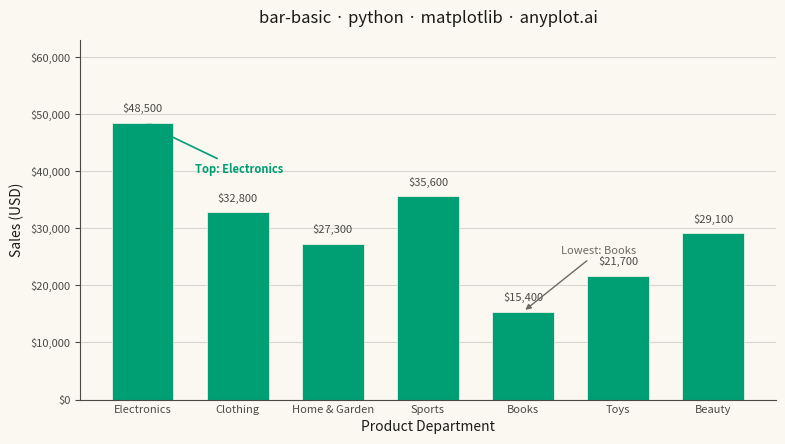

Reproduce this figure in Python.
"""anyplot.ai
bar-basic: Basic Bar Chart
Library: matplotlib | Python 3.13
Quality: pending | Created: 2026-05-28
"""

import os

import matplotlib.pyplot as plt
import matplotlib.ticker as ticker


# Theme tokens
THEME = os.getenv("ANYPLOT_THEME", "light")
PAGE_BG = "#FAF8F1" if THEME == "light" else "#1A1A17"
INK = "#1A1A17" if THEME == "light" else "#F0EFE8"
INK_SOFT = "#4A4A44" if THEME == "light" else "#B8B7B0"
INK_MUTED = "#6B6A63" if THEME == "light" else "#A8A79F"
BRAND = "#009E73"

# Data — Q1 retail sales by product department
categories = ["Electronics", "Clothing", "Home & Garden", "Sports", "Books", "Toys", "Beauty"]
values = [48500, 32800, 27300, 35600, 15400, 21700, 29100]

max_idx = values.index(max(values))
min_idx = values.index(min(values))

# Plot
fig, ax = plt.subplots(figsize=(8, 4.5), dpi=400, facecolor=PAGE_BG)
ax.set_facecolor(PAGE_BG)

bars = ax.bar(categories, values, color=BRAND, width=0.65, edgecolor=PAGE_BG, linewidth=0.5)

# Value labels above bars
ax.bar_label(bars, labels=[f"${v:,.0f}" for v in values], padding=6, fontsize=8, color=INK_SOFT)

# Y-axis dollar formatting
ax.yaxis.set_major_formatter(ticker.StrMethodFormatter("${x:,.0f}"))

# Title and axis labels
title = "bar-basic · python · matplotlib · anyplot.ai"
ax.set_title(title, fontsize=12, fontweight="medium", color=INK, pad=12)
ax.set_xlabel("Product Department", fontsize=10, color=INK)
ax.set_ylabel("Sales (USD)", fontsize=10, color=INK)
ax.tick_params(axis="both", labelsize=8, colors=INK_SOFT)
ax.tick_params(axis="x", length=0)

# Subtle y-axis grid
ax.yaxis.grid(True, alpha=0.15, linewidth=0.8, color=INK)
ax.set_axisbelow(True)

# Y-axis range with headroom for value labels and annotations
ax.set_ylim(bottom=0, top=max(values) * 1.30)

# Spines — L-shaped frame
ax.spines["top"].set_visible(False)
ax.spines["right"].set_visible(False)
for spine in ("left", "bottom"):
    ax.spines[spine].set_color(INK_SOFT)

# Annotation — top performer: text placed to the right of its bar, short arrow
ax.annotate(
    f"Top: {categories[max_idx]}",
    xy=(max_idx, values[max_idx]),
    xytext=(max_idx + 0.55, values[max_idx] * 0.82),
    fontsize=8,
    fontweight="bold",
    color=BRAND,
    ha="left",
    arrowprops={"arrowstyle": "-|>", "color": BRAND, "lw": 1.2},
)

# Annotation — lowest performer: text placed directly above its own bar (no cross-bar arrow)
ax.annotate(
    f"Lowest: {categories[min_idx]}",
    xy=(min_idx, values[min_idx]),
    xytext=(min_idx + 0.4, values[min_idx] + max(values) * 0.20),
    fontsize=8,
    fontstyle="italic",
    color=INK_MUTED,
    ha="left",
    va="bottom",
    arrowprops={"arrowstyle": "-|>", "color": INK_MUTED, "lw": 1.0},
)

# Layout
fig.subplots_adjust(left=0.10, right=0.97, top=0.92, bottom=0.12)

# Save
plt.savefig(f"plot-{THEME}.png", dpi=400, facecolor=PAGE_BG)
